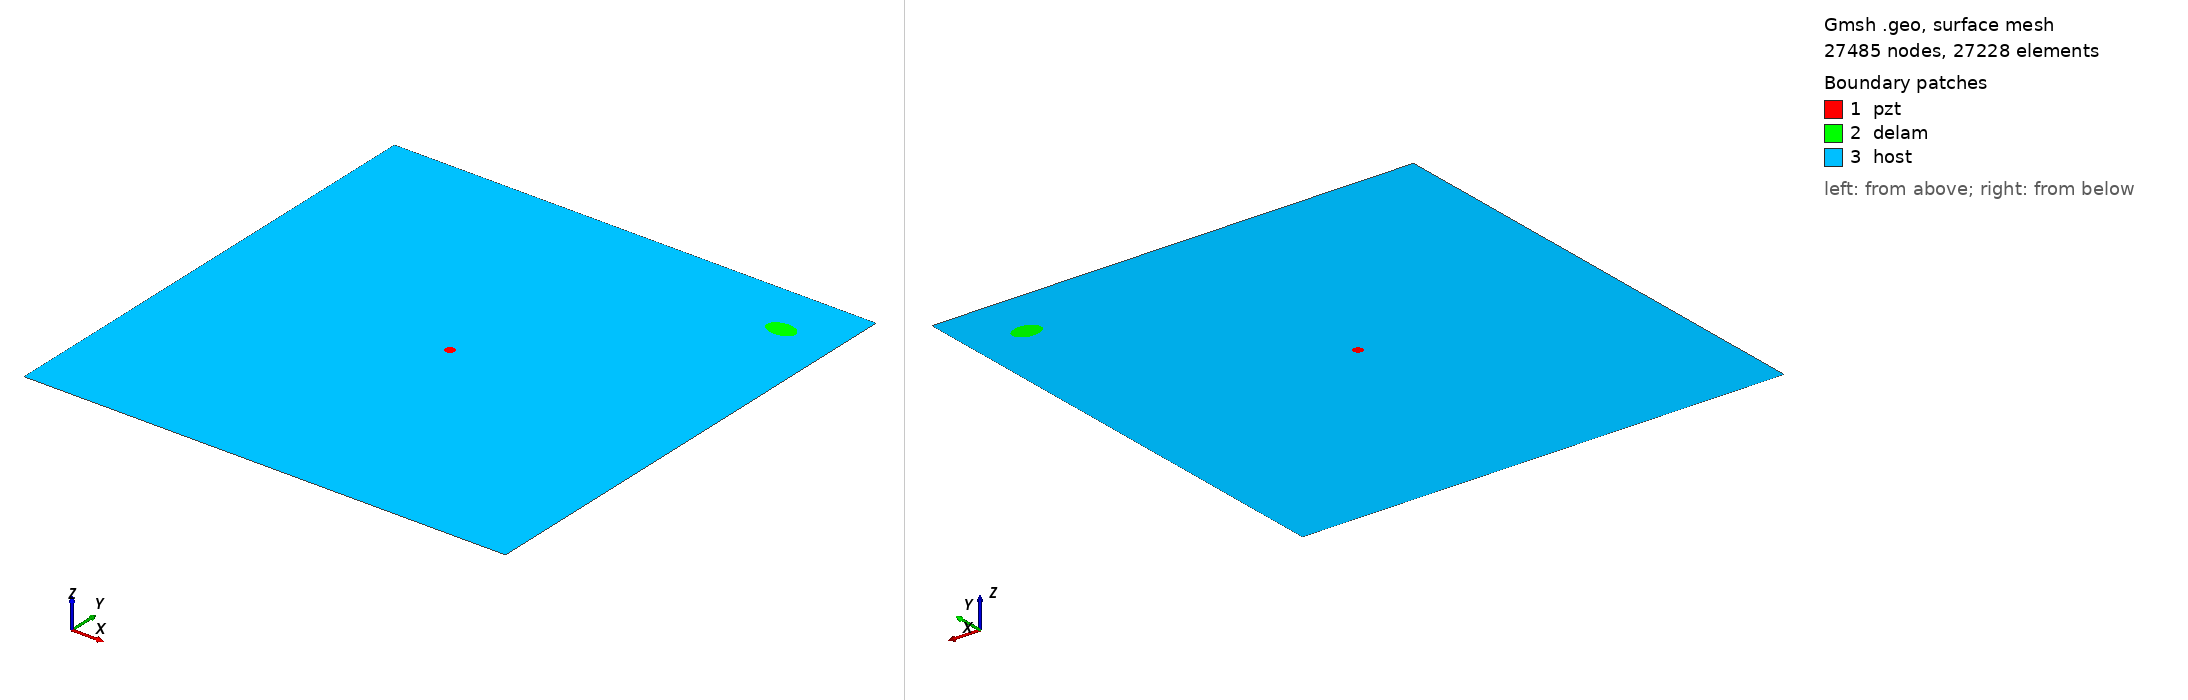

Gmsh geometry script, surface-meshed: 27485 nodes, 27228 surface elements. Boundary patches (legend numbers): 1 pzt, 2 delam, 3 host. Left view from above one corner, right view from below the opposite corner. Legend entries are the model's physical surfaces. The drawing asked Gmsh for element sizes between 1% and 20% of the model's largest extent; the script's own settings can give other sizes.

=== m_356_delam1_position_no_89_a_15mm_b_10mm_angle_0.geo (drawn) ===
SetFactory("OpenCASCADE");
L=0.500000; 
W=0.500000; 
a=0.015000; 
b=0.010000; 
x=0.444444; 
y=0.444444; 
alpha=0.000000 *Pi; 
r=0.005000; 
xpzt=0.250000; 
ypzt=0.250000; 
//+
Point(1) = {0, 0, 0, 1.0};
//+
Point(2) = {L, 0, 0, 1.0};
//+
Point(3) = {L, W, 0, 1.0};
//+
Point(4) = {0, W, 0, 1.0};
//+
Line(1) = {1, 2};
//+
Line(2) = {2, 3};
//+
Line(3) = {3, 4};
//+
Line(4) = {4, 1};
//+
Circle(5) = {xpzt, ypzt, -0, r, 0, 2*Pi};
//+
Ellipse(6) = {x, y, -0, a, b, 0, 2*Pi};
//+
Rotate {{0, 0, 1}, {x, y, 0}, alpha} {
  Curve{6}; 
}
//+
Curve Loop(1) = {4, 1, 2, 3};
//+
Curve Loop(2) = {6};
//+
Curve Loop(3) = {5};
//+
Curve Loop(4) = {6};
//+
Curve Loop(5) = {5};
//+
Plane Surface(1) = {5};
//+
Plane Surface(2) = {4};
//+
Plane Surface(3) = {1, 2, 3};
//+
Point(9) = {xpzt, ypzt, 0, 1.0};
//+
Point{9} In Surface {1};// mesh node at centre of pzt
//+
Physical Surface("pzt") = {1};
//+
Physical Surface("delam") = {2};
//+
Physical Surface("host") = {3};

Mesh.Algorithm = 6; // Frontal
Mesh.CharacteristicLengthFactor = 0.080000;
Mesh.CharacteristicLengthMin = 0.001000;
Mesh.CharacteristicLengthMax = 0.200000;
Mesh.RecombineAll = 1; // Apply recombination algorithm
Mesh.SubdivisionAlgorithm = 1; // 1: all quadrangles
Mesh.Smoothing = 1;
